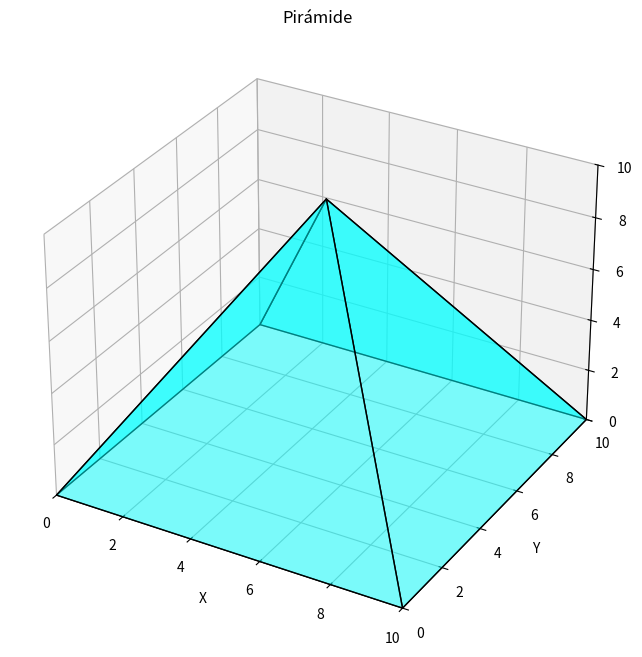

Reproduce this figure in Python.
import numpy as np
import matplotlib.pyplot as plt
from mpl_toolkits.mplot3d.art3d import Poly3DCollection
vertices = np.array([
    [5, 5, 10],  # Vértice 4
    [0, 0, 0],  # Vértice 0
    [10, 0, 0],  # Vértice 1
    [10, 10, 0],  # Vértice 2
    [0, 10, 0],  # Vértice 3

])

# Define los vértices del cubo

# Define las caras del cubo mediante los índices de los vértices
faces = [
    [vertices[0], vertices[1], vertices[2]],  # Cara inferior
    [vertices[0], vertices[2], vertices[3]],  # Cara inferior
    [vertices[0], vertices[3], vertices[4]],  # Cara inferior
    [vertices[0], vertices[4], vertices[1]],  # Cara inferior

]

# Crear la figura y el eje 3D
fig = plt.figure(figsize=(8, 8))
ax = fig.add_subplot(111, projection='3d')

# Añadir las caras del cubo al gráfico
poly3d = Poly3DCollection(faces, edgecolors='k', linewidths=1, alpha=0.5, facecolors='cyan')
ax.add_collection3d(poly3d)

# Ajustar los límites de los ejes
ax.set_xlim([0, 10])
ax.set_ylim([0, 10])
ax.set_zlim([0, 10])

# Etiquetas y título
ax.set_xlabel('X')
ax.set_ylabel('Y')
ax.set_zlabel('Z')
ax.set_title('Pirámide')

# Mostrar la gráfica
plt.show()